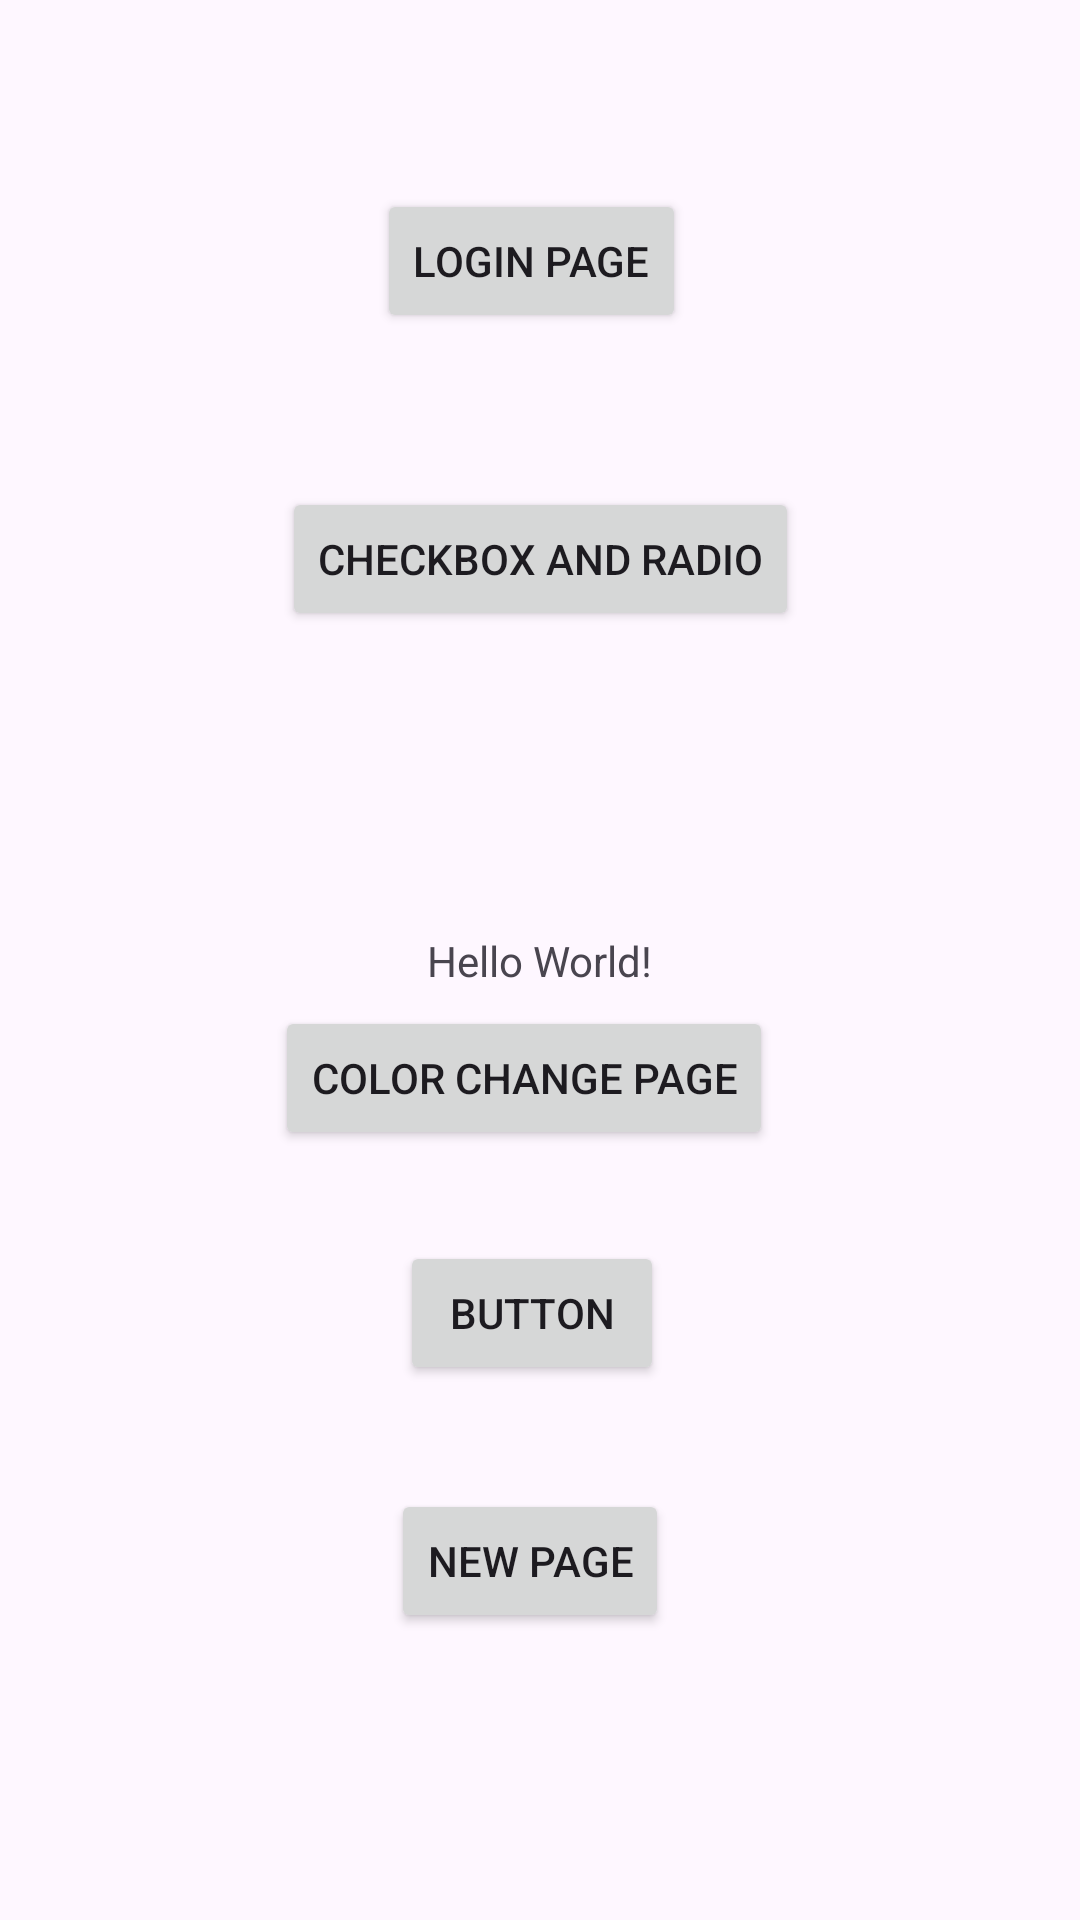

This screen was rendered from an Android layout file. Write that file and the resources it references.
<!-- AndroidManifest.xml: application theme Theme.LabQuick -->
<!-- res/layout/activity_main.xml -->
<?xml version="1.0" encoding="utf-8"?>
<androidx.constraintlayout.widget.ConstraintLayout xmlns:android="http://schemas.android.com/apk/res/android"
    xmlns:app="http://schemas.android.com/apk/res-auto"
    xmlns:tools="http://schemas.android.com/tools"
    android:id="@+id/main"
    android:layout_width="match_parent"
    android:layout_height="match_parent"
    tools:context=".MainActivity">

    <TextView
        android:id="@+id/textView2"
        android:layout_width="wrap_content"
        android:layout_height="wrap_content"
        android:text="Hello World!"
        app:layout_constraintBottom_toBottomOf="parent"
        app:layout_constraintEnd_toEndOf="parent"
        app:layout_constraintStart_toStartOf="parent"
        app:layout_constraintTop_toTopOf="parent" />

    <Button
        android:id="@+id/button"
        android:layout_width="wrap_content"
        android:layout_height="wrap_content"
        android:text="Button"
        app:layout_constraintBottom_toBottomOf="parent"
        app:layout_constraintEnd_toEndOf="parent"
        app:layout_constraintHorizontal_bias="0.49"
        app:layout_constraintStart_toStartOf="parent"
        app:layout_constraintTop_toTopOf="parent"
        app:layout_constraintVertical_bias="0.699" />

    <EditText
        android:id="@+id/editTextText"
        android:layout_width="wrap_content"
        android:layout_height="wrap_content"
        android:layout_marginStart="96dp"
        android:layout_marginTop="241dp"
        android:layout_marginEnd="106dp"
        android:layout_marginBottom="70dp"
        android:ems="10"
        android:hint="enter any text"
        android:inputType="text"
        app:layout_constraintBottom_toTopOf="@+id/textView2"
        app:layout_constraintEnd_toEndOf="parent"
        app:layout_constraintStart_toStartOf="parent"
        app:layout_constraintTop_toTopOf="parent" />

    <Button
        android:id="@+id/button2"
        android:layout_width="wrap_content"
        android:layout_height="wrap_content"
        android:layout_marginStart="157dp"
        android:layout_marginTop="48dp"
        android:layout_marginEnd="164dp"
        android:layout_marginBottom="109dp"
        android:text="new page"
        app:layout_constraintBottom_toBottomOf="parent"
        app:layout_constraintEnd_toEndOf="parent"
        app:layout_constraintStart_toStartOf="parent"
        app:layout_constraintTop_toBottomOf="@+id/button" />

    <Button
        android:id="@+id/button3"
        android:layout_width="wrap_content"
        android:layout_height="wrap_content"
        android:layout_marginStart="155dp"
        android:layout_marginTop="15dp"
        android:layout_marginEnd="166dp"
        android:layout_marginBottom="40dp"
        android:text="color change page"
        app:layout_constraintBottom_toTopOf="@+id/button"
        app:layout_constraintEnd_toEndOf="parent"
        app:layout_constraintStart_toStartOf="parent"
        app:layout_constraintTop_toBottomOf="@+id/textView2" />

    <Button
        android:id="@+id/button8"
        android:layout_width="wrap_content"
        android:layout_height="wrap_content"
        android:text="login page"
        app:layout_constraintBottom_toTopOf="@+id/editTextText"
        app:layout_constraintEnd_toEndOf="parent"
        app:layout_constraintHorizontal_bias="0.489"
        app:layout_constraintStart_toStartOf="parent"
        app:layout_constraintTop_toTopOf="parent"
        app:layout_constraintVertical_bias="0.295" />

    <Button
        android:id="@+id/button9"
        android:layout_width="wrap_content"
        android:layout_height="wrap_content"
        android:text="checkBox and Radio"
        app:layout_constraintBottom_toTopOf="@+id/editTextText"
        app:layout_constraintEnd_toEndOf="parent"
        app:layout_constraintStart_toStartOf="parent"
        app:layout_constraintTop_toBottomOf="@+id/button8" />

</androidx.constraintlayout.widget.ConstraintLayout>
<!-- resources referenced by this layout -->
<resources>
  <style name="Theme.LabQuick" parent="Base.Theme.LabQuick" />
  <style name="Base.Theme.LabQuick" parent="Theme.Material3.DayNight">
          
          
      </style>
</resources>
